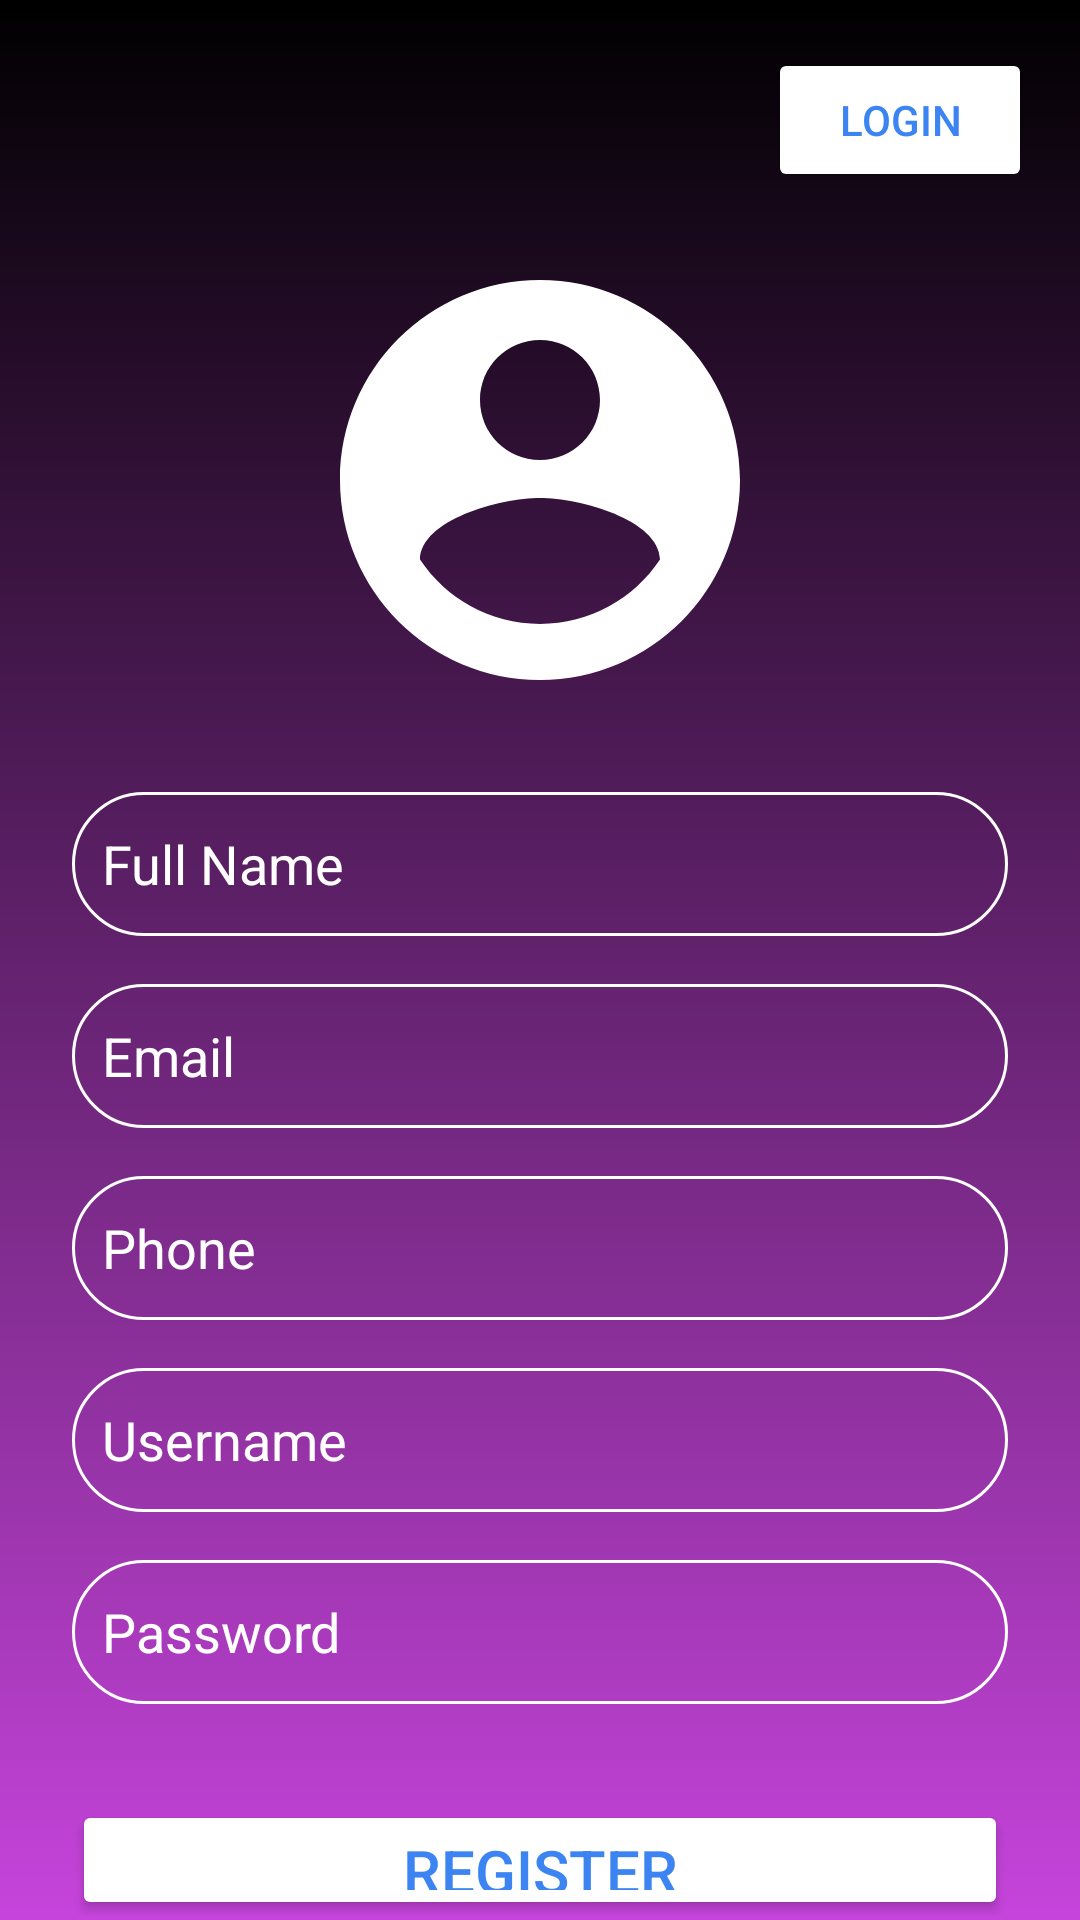

Here is an Android app screen rendered from its layout file. Give the layout XML and the strings, colors and styles it references.
<!-- AndroidManifest.xml: application theme Theme.BeautySalonApp -->
<!-- res/layout/activity_register.xml -->
<?xml version="1.0" encoding="utf-8"?>
<androidx.constraintlayout.widget.ConstraintLayout xmlns:android="http://schemas.android.com/apk/res/android"
    xmlns:app="http://schemas.android.com/apk/res-auto"
    xmlns:tools="http://schemas.android.com/tools"
    android:id="@+id/main"
    android:layout_width="match_parent"
    android:layout_height="match_parent"
    android:background="@drawable/login_background"
    tools:context=".RegisterActivity">

    <LinearLayout
        android:layout_width="match_parent"
        android:layout_height="wrap_content"
        android:orientation="vertical"
        android:gravity="center_horizontal"
        app:layout_constraintTop_toTopOf="parent"
        app:layout_constraintBottom_toBottomOf="parent"
        app:layout_constraintStart_toStartOf="parent"
        app:layout_constraintEnd_toEndOf="parent"
        >

        <Button
            android:id="@+id/login_Btn"
            android:layout_width="wrap_content"
            android:layout_height="wrap_content"
            android:text="@string/login"
            android:textSize="14sp"
            android:layout_gravity="end"
            android:layout_margin="16dp"
            android:backgroundTint="@color/white"
            android:textColor="#3B84F1"
            android:padding="6dp"
            >
        </Button>
        
        <ImageView
            android:id="@+id/logo"
            android:layout_width="160dp"
            android:layout_height="160dp"
            android:src="@drawable/icon_account_logo"
            android:contentDescription="@string/account_logo"
            >

        </ImageView>

        <EditText
            android:id="@+id/full_name_input"
            android:layout_width="match_parent"
            android:layout_height="48dp"
            android:layout_marginTop="24dp"
            android:layout_marginStart="24dp"
            android:layout_marginEnd="24dp"
            android:background="@drawable/rounded_corner"
            android:hint="@string/full_name_hint"
            android:autofillHints="name"
            android:inputType="textPersonName"
            android:padding="10dp"
            android:textColor="@color/white"
            android:textColorHint="@color/white"
            android:textSize="18sp"
            >
        </EditText>

        <EditText
            android:id="@+id/email_input"
            android:layout_width="match_parent"
            android:layout_height="48dp"
            android:layout_marginTop="16dp"
            android:layout_marginStart="24dp"
            android:layout_marginEnd="24dp"
            android:background="@drawable/rounded_corner"
            android:hint="@string/email_hint"
            android:autofillHints="emailAddress"
            android:inputType="textEmailAddress"
            android:padding="10dp"
            android:textColor="@color/white"
            android:textColorHint="@color/white"
            android:textSize="18sp"
            >
        </EditText>

        <EditText
            android:id="@+id/phone_input"
            android:layout_width="match_parent"
            android:layout_height="48dp"
            android:layout_marginTop="16dp"
            android:layout_marginStart="24dp"
            android:layout_marginEnd="24dp"
            android:background="@drawable/rounded_corner"
            android:hint="@string/phone_hint"
            android:autofillHints="phone"
            android:inputType="phone"
            android:padding="10dp"
            android:textColor="@color/white"
            android:textColorHint="@color/white"
            android:textSize="18sp"
            >
        </EditText>

        <EditText
            android:id="@+id/username_input"
            android:layout_width="match_parent"
            android:layout_height="48dp"
            android:layout_marginTop="16dp"
            android:layout_marginStart="24dp"
            android:layout_marginEnd="24dp"
            android:background="@drawable/rounded_corner"
            android:hint="@string/username_hint"
            android:autofillHints="username"
            android:inputType="text"
            android:padding="10dp"
            android:textColor="@color/white"
            android:textColorHint="@color/white"
            android:textSize="18sp"
            >

        </EditText>

        <EditText
            android:id="@+id/password_input"
            android:layout_width="match_parent"
            android:layout_height="48dp"
            android:layout_marginTop="16dp"
            android:layout_marginStart="24dp"
            android:layout_marginEnd="24dp"
            android:background="@drawable/rounded_corner"
            android:hint="@string/password_hint"
            android:autofillHints="password"
            android:inputType="textPassword"
            android:padding="10dp"
            android:textColor="@color/white"
            android:textColorHint="@color/white"
            android:textSize="18sp"
            >
        </EditText>

        <ProgressBar
            android:id="@+id/registerProgressBar"
            android:layout_width="wrap_content"
            android:layout_height="wrap_content"
            android:layout_marginTop="16dp"
            android:visibility="gone"
            android:indeterminate="true"
            android:theme="@style/ThemeOverlay.AppCompat.Dark"
            android:layout_gravity="center_horizontal" />
        <Button
            android:id="@+id/register_Btn"
            android:layout_width="match_parent"
            android:layout_height="wrap_content"
            android:layout_marginTop="32dp"
            android:layout_marginStart="24dp"
            android:layout_marginEnd="24dp"
            android:backgroundTint="@color/white"
            android:padding="10dp"
            android:text="@string/register"
            android:textColor="#3B84F1"
            android:textSize="20sp"
            >

        </Button>

    </LinearLayout>

</androidx.constraintlayout.widget.ConstraintLayout>
<!-- resources referenced by this layout -->
<resources>
  <!-- drawable icon_account_logo (drawable) -->
  <vector xmlns:android="http://schemas.android.com/apk/res/android"
      android:height="100dp"
      android:width="100dp"
      android:tint="#FFFFFF"
      android:viewportHeight="24"
      android:viewportWidth="24">
        
      <path android:fillColor="@android:color/white" android:pathData="M12,2C6.48,2 2,6.48 2,12s4.48,10 10,10 10,-4.48 10,-10S17.52,2 12,2zM12,5c1.66,0 3,1.34 3,3s-1.34,3 -3,3 -3,-1.34 -3,-3 1.34,-3 3,-3zM12,19.2c-2.5,0 -4.71,-1.28 -6,-3.22 0.03,-1.99 4,-3.08 6,-3.08 1.99,0 5.97,1.09 6,3.08 -1.29,1.94 -3.5,3.22 -6,3.22z"/>
      
  </vector>
  <!-- drawable login_background (drawable) -->
  <?xml version="1.0" encoding="utf-8"?>
  <shape xmlns:android="http://schemas.android.com/apk/res/android">
  <gradient android:type="linear" android:angle="100"
      android:startColor="#000000" android:endColor="#C644DC"/>
  </shape>
  <!-- drawable rounded_corner (drawable) -->
  <?xml version="1.0" encoding="utf-8"?>
  <shape xmlns:android="http://schemas.android.com/apk/res/android"
      android:shape="rectangle"
      >
      <corners android:radius="24dp" />
      <stroke android:width="1dip" android:color="@color/white"/>
  </shape>
  <string name="account_logo">Account Icon</string>
  <string name="email_hint">Email</string>
  <string name="full_name_hint">Full Name</string>
  <string name="login">Login</string>
  <string name="password_hint">Password</string>
  <string name="phone_hint">Phone</string>
  <string name="register">Register</string>
  <string name="username_hint">Username</string>
  <style name="Theme.BeautySalonApp" parent="Base.Theme.BeautySalonApp" />
  <style name="Base.Theme.BeautySalonApp" parent="Theme.Material3.DayNight.NoActionBar">
          
          
      </style>
  <!-- not gathered from this repository: default colours our renderer supplied (Android Studio template values) -->
  <color name="white">#FFFFFFFF</color>
</resources>
